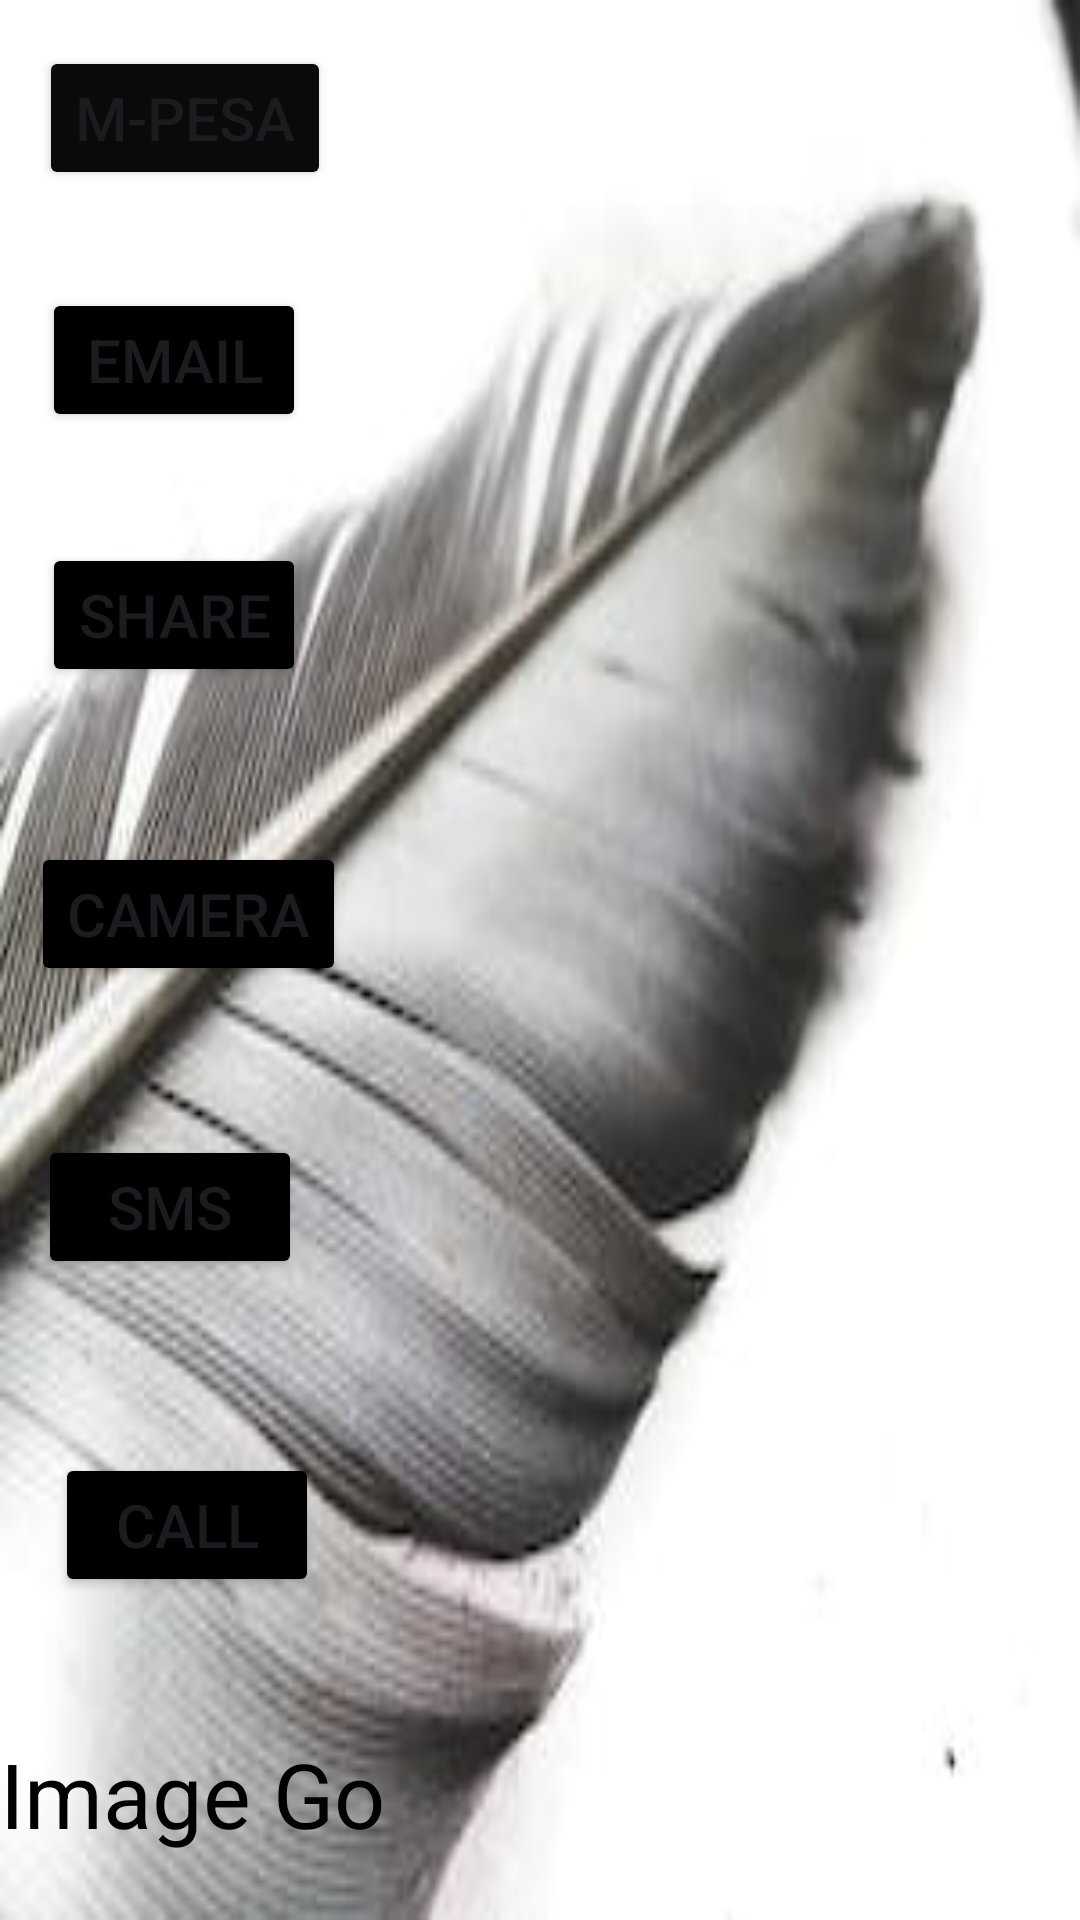

Android layout source for this screen:
<!-- AndroidManifest.xml: application theme Theme.Mageto -->
<!-- res/layout/activity_intent.xml -->
<?xml version="1.0" encoding="utf-8"?>
<androidx.constraintlayout.widget.ConstraintLayout xmlns:android="http://schemas.android.com/apk/res/android"
    xmlns:app="http://schemas.android.com/apk/res-auto"
    xmlns:tools="http://schemas.android.com/tools"
    android:layout_width="match_parent"
    android:layout_height="match_parent"
    android:background="@drawable/white1"
    tools:context=".IntentActivity">

    <Button
        android:id="@+id/BtnStk"
        android:layout_width="wrap_content"
        android:layout_height="wrap_content"
        android:text="M-pesa"
        android:textSize="20dp"
        android:backgroundTint="#090B0A"
        app:layout_constraintBottom_toBottomOf="parent"
        app:layout_constraintEnd_toEndOf="parent"
        app:layout_constraintHorizontal_bias="0.05"
        app:layout_constraintStart_toStartOf="parent"
        app:layout_constraintTop_toTopOf="parent"
        app:layout_constraintVertical_bias="0.026" />

    <Button
        android:id="@+id/BtnEmail"
        android:layout_width="wrap_content"
        android:layout_height="wrap_content"
        android:backgroundTint="@color/black"
        android:text="Email"
        android:textSize="20dp"
        app:layout_constraintBottom_toBottomOf="parent"
        app:layout_constraintEnd_toEndOf="parent"
        app:layout_constraintHorizontal_bias="0.051"
        app:layout_constraintStart_toStartOf="parent"
        app:layout_constraintTop_toTopOf="parent"
        app:layout_constraintVertical_bias="0.162" />

    <Button
        android:id="@+id/BtnShare"
        android:layout_width="wrap_content"
        android:layout_height="wrap_content"
        android:backgroundTint="@color/black"
        android:text="Share"
        android:textSize="20dp"
        app:layout_constraintBottom_toBottomOf="parent"
        app:layout_constraintEnd_toEndOf="parent"
        app:layout_constraintHorizontal_bias="0.051"
        app:layout_constraintStart_toStartOf="parent"
        app:layout_constraintTop_toTopOf="parent"
        app:layout_constraintVertical_bias="0.306" />

    <Button
        android:id="@+id/BtnCamera"
        android:layout_width="wrap_content"
        android:layout_height="wrap_content"
        android:backgroundTint="@color/black"
        android:text="Camera"
        android:textSize="20dp"
        app:layout_constraintBottom_toBottomOf="parent"
        app:layout_constraintEnd_toEndOf="parent"
        app:layout_constraintHorizontal_bias="0.041"
        app:layout_constraintStart_toStartOf="parent"
        app:layout_constraintTop_toTopOf="parent"
        app:layout_constraintVertical_bias="0.474" />

    <Button
        android:id="@+id/BtnSms"
        android:layout_width="wrap_content"
        android:layout_height="wrap_content"
        android:backgroundTint="@color/black"
        android:text="SMS"
        android:textSize="20dp"
        app:layout_constraintBottom_toBottomOf="parent"
        app:layout_constraintEnd_toEndOf="parent"
        app:layout_constraintHorizontal_bias="0.046"
        app:layout_constraintStart_toStartOf="parent"
        app:layout_constraintTop_toTopOf="parent"
        app:layout_constraintVertical_bias="0.639" />

    <Button
        android:id="@+id/BtnCall"
        android:layout_width="wrap_content"
        android:layout_height="wrap_content"
        android:backgroundTint="@color/black"
        android:text="Call"
        android:textSize="20dp"
        app:layout_constraintBottom_toBottomOf="parent"
        app:layout_constraintEnd_toEndOf="parent"
        app:layout_constraintHorizontal_bias="0.068"
        app:layout_constraintStart_toStartOf="parent"
        app:layout_constraintTop_toTopOf="parent"
        app:layout_constraintVertical_bias="0.818" />

    <TextView
        android:id="@+id/textV7"
        android:layout_width="187dp"
        android:layout_height="60dp"
        android:text="Image Go"
        android:textColor="@color/black"
        android:textSize="30dp"
        app:layout_constraintBottom_toBottomOf="parent"
        app:layout_constraintEnd_toEndOf="parent"
        app:layout_constraintHorizontal_bias="0.0"
        app:layout_constraintStart_toStartOf="parent"
        app:layout_constraintTop_toTopOf="parent"
        app:layout_constraintVertical_bias="0.996" />

</androidx.constraintlayout.widget.ConstraintLayout>
<!-- resources referenced by this layout -->
<resources>
  <!-- drawable white1: jpeg bitmap (drawable, 8859 bytes) -->
  <style name="Theme.Mageto" parent="Base.Theme.Mageto" />
  <style name="Base.Theme.Mageto" parent="Theme.Material3.DayNight.NoActionBar">
          
          
      </style>
  <!-- not gathered from this repository: default colours our renderer supplied (Android Studio template values) -->
  <color name="black">#FF000000</color>
</resources>
